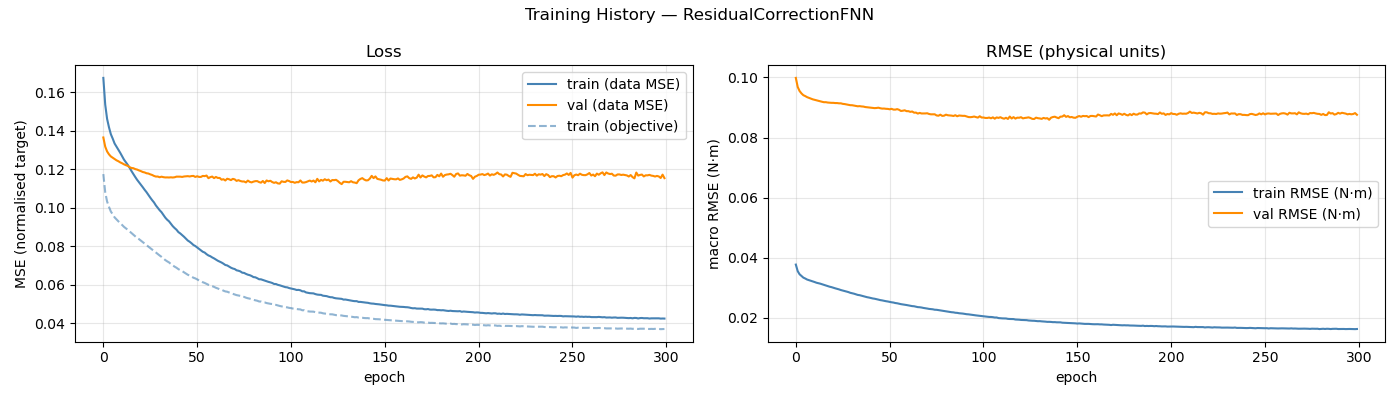

Data behind this chart, as committed beside it:
epoch, train_loss, val_loss, train_rmse, val_rmse, train_loss_obj
1, 0.1676, 0.1366, 0.03769, 0.09985, 0.1175
2, 0.1537, 0.1318, 0.0355, 0.09682, 0.1081
3, 0.1463, 0.1293, 0.03446, 0.09548, 0.1033
4, 0.1419, 0.1278, 0.03388, 0.09469, 0.1005
5, 0.1383, 0.1267, 0.03335, 0.09409, 0.09805
6, 0.136, 0.126, 0.03306, 0.0938, 0.09662
7, 0.1335, 0.1254, 0.03271, 0.09344, 0.09501
8, 0.1318, 0.1247, 0.0325, 0.0932, 0.09398
9, 0.1302, 0.1242, 0.0323, 0.09299, 0.09298
10, 0.1286, 0.1236, 0.0321, 0.09271, 0.09206
11, 0.1268, 0.1232, 0.03188, 0.09254, 0.09104
12, 0.1251, 0.1226, 0.03165, 0.09236, 0.09009
13, 0.1237, 0.1222, 0.0315, 0.0922, 0.08935
14, 0.1224, 0.1218, 0.03134, 0.09205, 0.08857
15, 0.1208, 0.1211, 0.03114, 0.09189, 0.08776
16, 0.1191, 0.1207, 0.03093, 0.09175, 0.08687
17, 0.1176, 0.1206, 0.0307, 0.09176, 0.08602
18, 0.116, 0.1201, 0.03054, 0.09164, 0.08521
19, 0.1146, 0.1199, 0.03033, 0.09158, 0.08431
20, 0.1133, 0.1195, 0.03018, 0.09154, 0.0837
21, 0.112, 0.1191, 0.02997, 0.09154, 0.08291
22, 0.1107, 0.1186, 0.02978, 0.09147, 0.08215
23, 0.1094, 0.1184, 0.02962, 0.09147, 0.08141
24, 0.1081, 0.118, 0.02943, 0.09138, 0.08065
25, 0.1067, 0.1178, 0.02921, 0.09138, 0.0798
26, 0.1053, 0.1174, 0.02906, 0.0912, 0.07905
27, 0.104, 0.1171, 0.02888, 0.09113, 0.07829
28, 0.1028, 0.1166, 0.02871, 0.091, 0.07751
29, 0.1012, 0.1163, 0.02854, 0.09087, 0.07672
30, 0.1, 0.1163, 0.02829, 0.09076, 0.07591
31, 0.09875, 0.1159, 0.02816, 0.09075, 0.07518
32, 0.09771, 0.1162, 0.028, 0.09062, 0.07447
33, 0.09631, 0.1159, 0.02778, 0.09053, 0.07363
34, 0.0949, 0.1158, 0.02759, 0.09039, 0.07281
35, 0.0938, 0.1158, 0.0275, 0.09045, 0.07216
36, 0.09296, 0.1158, 0.02732, 0.09035, 0.07159
37, 0.09168, 0.1159, 0.02715, 0.0903, 0.07075
38, 0.09043, 0.1158, 0.02698, 0.09014, 0.07001
39, 0.08945, 0.1159, 0.02683, 0.09006, 0.06937
40, 0.08857, 0.1162, 0.02671, 0.09002, 0.0688
41, 0.08735, 0.1162, 0.02655, 0.08992, 0.06809
42, 0.08665, 0.1162, 0.02641, 0.08982, 0.06753
43, 0.08583, 0.1161, 0.02631, 0.08978, 0.06705
44, 0.08493, 0.1163, 0.02615, 0.08983, 0.06642
45, 0.08397, 0.1164, 0.02602, 0.08993, 0.06579
46, 0.08297, 0.1165, 0.02586, 0.08974, 0.06516
47, 0.08233, 0.1163, 0.02576, 0.08963, 0.06474
48, 0.08155, 0.1165, 0.02562, 0.08964, 0.06418
49, 0.08065, 0.1166, 0.0255, 0.08956, 0.06362
50, 0.08011, 0.1161, 0.0254, 0.08953, 0.06326
51, 0.07935, 0.1164, 0.02525, 0.08939, 0.06274
52, 0.07853, 0.1161, 0.02514, 0.08955, 0.06222
53, 0.0779, 0.1161, 0.02505, 0.0893, 0.06178
54, 0.07712, 0.1166, 0.02489, 0.08929, 0.06127
55, 0.07671, 0.1165, 0.02481, 0.08945, 0.06089
56, 0.07587, 0.1168, 0.02466, 0.08923, 0.06039
57, 0.07521, 0.1154, 0.02452, 0.08884, 0.05994
58, 0.07481, 0.116, 0.02443, 0.08892, 0.0596
59, 0.07418, 0.1162, 0.02434, 0.08906, 0.05922
60, 0.07367, 0.1154, 0.02422, 0.08878, 0.05885
... 240 more rows
